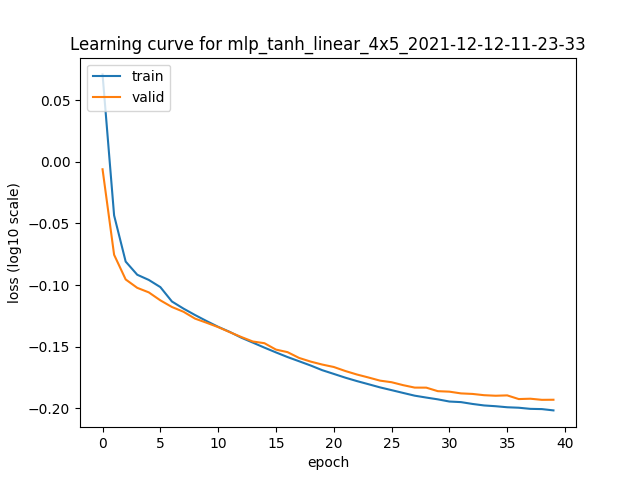

The data file committed next to this chart (first rows):
1.1775404214859009; 0.9862732291221619
0.9048; 0.8406
0.83; 0.8028
0.8099; 0.7903
0.802; 0.7836
0.7914; 0.772
0.7704; 0.7625
0.7602; 0.7557
0.7511; 0.7461
0.7427; 0.7403
0.7347; 0.7344
0.7278; 0.7275
0.72; 0.7209
0.7134; 0.7149
0.7067; 0.7126
0.7004; 0.7041
0.6944; 0.7008
0.689; 0.6933
0.6835; 0.6885
0.6776; 0.6847
0.6729; 0.6816
0.6681; 0.6765
0.6639; 0.6721
0.66; 0.6684
0.6561; 0.6645
0.6528; 0.6625
0.6494; 0.6589
0.6461; 0.6559
0.6438; 0.6558
0.6416; 0.6515
0.639; 0.6509
0.6383; 0.6488
0.6361; 0.6482
0.6344; 0.6466
0.6335; 0.646
0.6322; 0.6464
0.6317; 0.642
0.6303; 0.6424
0.6301; 0.641
0.6285; 0.6412
